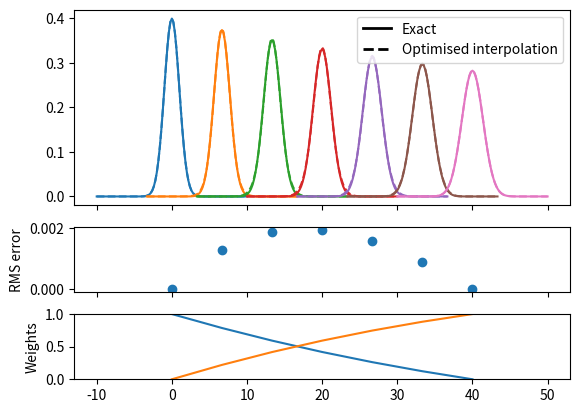

Here is the Python script that generated this plot:
from __future__ import (absolute_import, division, print_function, unicode_literals)

import numpy as np
from scipy.optimize import curve_fit
import matplotlib.pyplot as plt
from matplotlib.lines import Line2D

def gaussian(x, sigma=2, center=0):
    g = np.exp(-0.5 * ((x - center) / sigma)**2) / (sigma * np.sqrt(2 * np.pi))
    return g

margin = 0.05

def plot_optimised_interp(sigma_max=4):
    g1_center = 0
    g2_center = 40
    sigma_min = 1

    x = np.linspace(-10, 10, 101)
    npts = 7

    fig, [ax1, ax2, ax3] = plt.subplots(nrows=3,
                                        sharex=True,
                                        gridspec_kw={
                                            'height_ratios': [3, 1, 1]})
    mix1_list, mix2_list = [], []

    def gaussian_mix(x, w1, w2):
        """Return a linear combination of two Gaussians with weights"""
        return (w1 * gaussian(x, sigma=sigma_min)
                + w2 * gaussian(x, sigma=sigma_max))


    for sigma, color in zip(np.linspace(sigma_min, sigma_max, npts),
                            ['C0', 'C1', 'C2', 'C3', 'C4', 'C5', 'C6']):
        ydata = gaussian(x, sigma=sigma)
        (mix1, mix2), _ = curve_fit(gaussian_mix, x, ydata, p0=[0.5, 0.5])

        x_offset = (g1_center
                    + ((sigma - sigma_min)
                       * (g2_center - g1_center) / (sigma_max - sigma_min)))
        actual = gaussian(x, sigma=sigma)
        est = gaussian_mix(x, mix1, mix2)
        rms = np.sqrt(np.mean((actual - est)**2))
        ax1.plot(x + x_offset, actual, color=color)
        ax1.plot(x + x_offset, est, color=color, linestyle='--')
        ax2.plot([x_offset], [rms], 'o', c='C0')

        mix1_list.append(mix1)
        mix2_list.append(mix2)


    custom_lines = [Line2D([0], [0], color='k', linestyle='-', lw=2),
                    Line2D([0], [0], color='k', linestyle='--', lw=2)]

    ax1.legend(custom_lines, ['Exact', 'Optimised interpolation'])

    ax2.set_ylabel('RMS error')

    ax3.plot(np.linspace(g1_center, g2_center, npts), mix1_list)
    ax3.plot(np.linspace(g1_center, g2_center, npts), mix2_list)
    ax3.set_ylabel('Weights')
    ax3.set_ylim([0, 1])

plot_optimised_interp(sigma_max=np.sqrt(2))